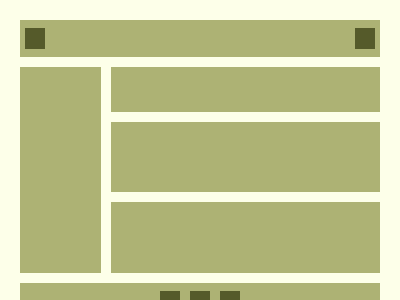

Reproduce this picture with HTML and CSS.

<!-- file: 235-website.html -->
<!DOCTYPE html>
<html lang="en">

<head>
  <meta charset="UTF-8">
  <meta name="viewport" content="width=device-width, initial-scale=1.0">
  <title>235-website</title>
  <link rel="stylesheet" href="235.css">
</head>

<body>
  <div class="container">
    <nav class="nav">
      <div class="item"></div>
      <div class="item"></div>
    </nav>
    <aside class="aside"></aside>
    <main class="main"></main>
    <main class="main2"></main>
    <main class="main3"></main>
    <footer class="footer">
      <div class="item"></div>
      <div class="item"></div>
      <div class="item"></div>
    </footer>
  </div>
</body>

</html>

/* file: 235.css */
* {
    padding: 0;
    margin: 0;
}

body {
    display: flex;
    justify-content: center;
    align-items: center;
    min-height: 100vh;
}

.container {
        width: 400px;
    height: 300px;
    background: #FDFFE9;
    padding: 20px;
    display: grid;
    grid-gap: 10px;
    grid-template-columns: 0.9fr 3fr;
    grid-template-rows: 1fr 1.2fr 1.88fr 1.88fr 1fr;
    grid-template-areas:
        "nav nav"
        "aside main"
        "aside main2"
        "aside main3"
        "footer footer"
}

nav {
    grid-area: nav;
    background: #ADB274;
    display: flex;
    justify-content: space-between;
    align-items: center;
    padding: 0 5px;
}

aside {
    grid-area: aside;
    background: #ADB274;
}

main {
    grid-area: main;
    background: #ADB274;
}

.main2 {
    grid-area: main2;
    background: #ADB274;
}

.main3 {
    grid-area: main3;
    background: #ADB274;
}

footer {
    grid-area: footer;
    background: #ADB274;
    display: flex;
    justify-content: center;
    align-items: center;
    gap: 10px
}

.item {
    width: 20px;
    height: 21px;
    background: #555A2A;
}